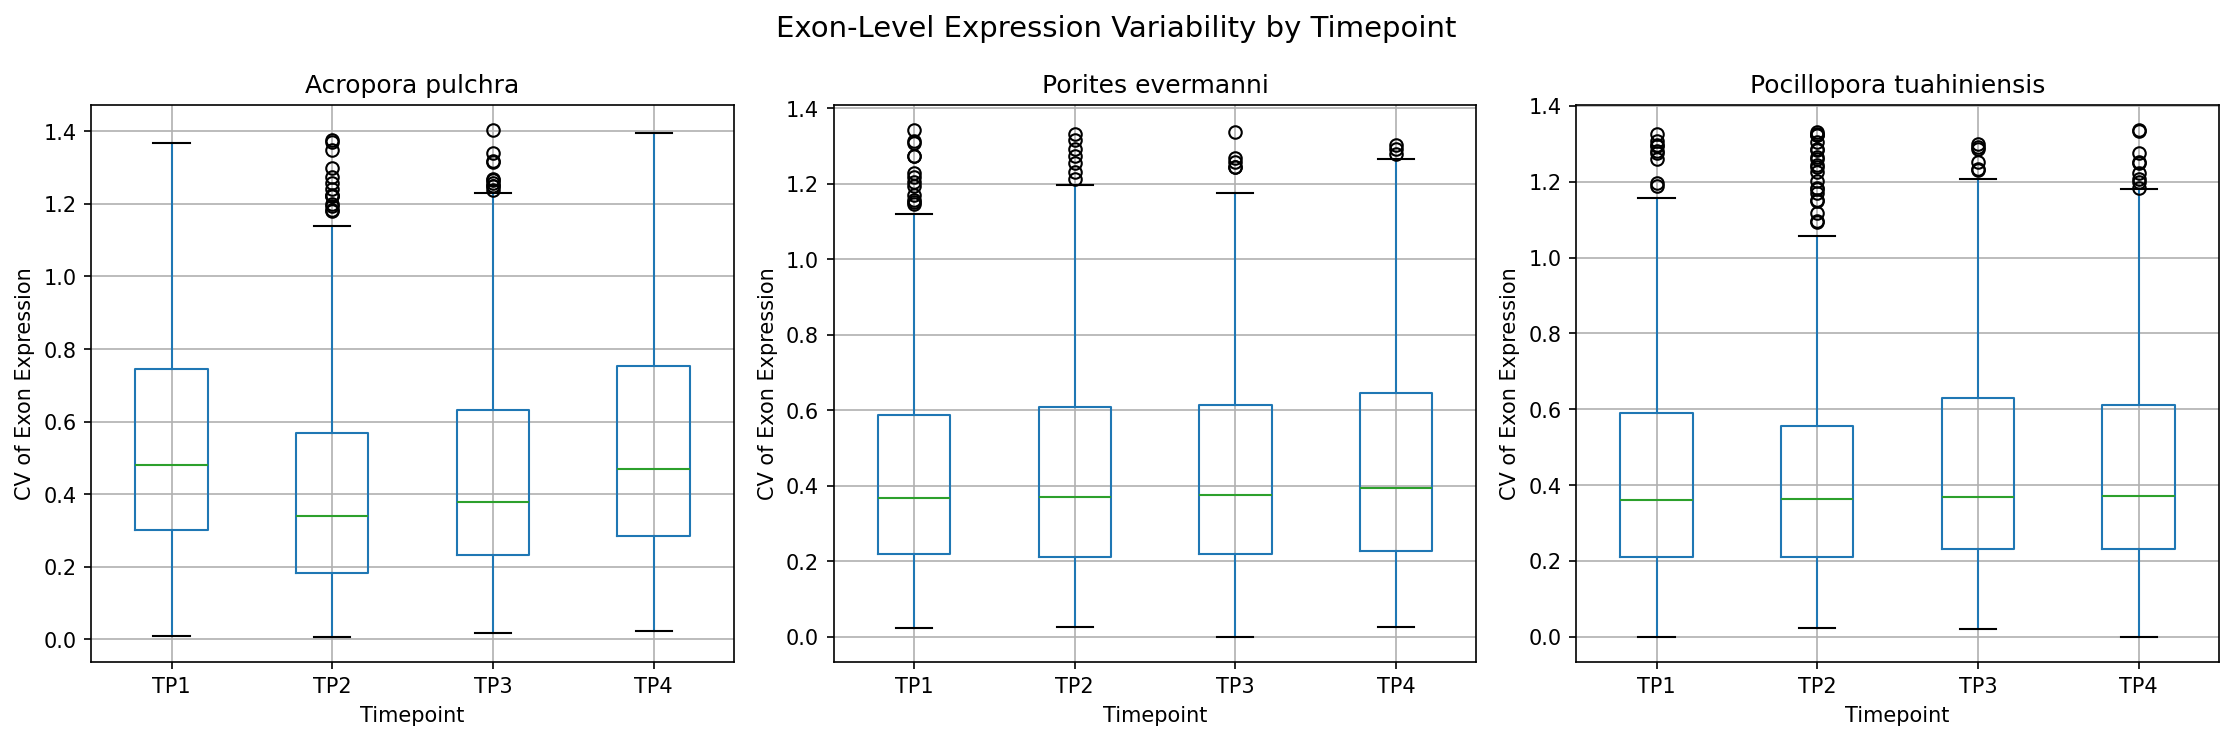

Source data for this figure (header and first rows):
gene_id, timepoint, n_exons, mean_exon_expr, sd_exon_expr, max_exon, min_exon, cv_exon, exon_range, group_id, species
gene-Peve_00000077, TP1, 20, 6.197, 1.644, 10.27, 0.8285, 0.2653, 9.445, OG_08920, peve
gene-Peve_00000077, TP2, 20, 5.335, 1.505, 9.083, 0.3907, 0.2821, 8.692, OG_08920, peve
gene-Peve_00000077, TP3, 20, 5.237, 1.418, 9.081, 0.9435, 0.2707, 8.137, OG_08920, peve
gene-Peve_00000077, TP4, 20, 5.537, 1.452, 9.342, 1.025, 0.2622, 8.316, OG_08920, peve
gene-Peve_00000084, TP1, 18, 1.357, 0.9325, 4.253, 0.4585, 0.6872, 3.794, OG_08914, peve
gene-Peve_00000084, TP2, 18, 0.9033, 0.5926, 1.913, 0.1585, 0.6561, 1.754, OG_08914, peve
gene-Peve_00000084, TP3, 18, 0.8155, 0.7864, 2.743, 0.0, 0.9643, 2.743, OG_08914, peve
gene-Peve_00000084, TP4, 18, 0.9591, 0.8248, 3.139, 0.0, 0.8599, 3.139, OG_08914, peve
gene-Peve_00000174, TP1, 20, 1.52, 0.7663, 3.398, 0.3907, 0.504, 3.007, OG_15682, peve
gene-Peve_00000174, TP2, 20, 1.686, 0.7275, 3.08, 0.5644, 0.4316, 2.516, OG_15682, peve
gene-Peve_00000174, TP3, 20, 1.381, 0.5866, 3.264, 0.3983, 0.4247, 2.866, OG_15682, peve
gene-Peve_00000174, TP4, 20, 1.215, 0.7654, 3.038, 0.1111, 0.63, 2.927, OG_15682, peve
gene-Peve_00000231, TP1, 12, 2.876, 1.497, 5.591, 0.0, 0.5204, 5.591, OG_11019, peve
gene-Peve_00000231, TP2, 12, 1.928, 1.206, 4.679, 0.0, 0.6254, 4.679, OG_11019, peve
gene-Peve_00000231, TP3, 12, 1.618, 1.137, 4.224, 0.0, 0.7027, 4.224, OG_11019, peve
gene-Peve_00000231, TP4, 12, 1.572, 0.992, 4.102, 0.0, 0.631, 4.102, OG_11019, peve
gene-Peve_00000338, TP1, 4, 7.296, 2.223, 10.57, 5.684, 0.3047, 4.886, OG_09598, peve
gene-Peve_00000338, TP2, 4, 6.84, 2.052, 9.834, 5.339, 0.2999, 4.495, OG_09598, peve
gene-Peve_00000338, TP3, 4, 5.811, 1.944, 8.652, 4.304, 0.3346, 4.348, OG_09598, peve
gene-Peve_00000338, TP4, 4, 7.245, 2.174, 10.44, 5.62, 0.3, 4.816, OG_09598, peve
gene-Peve_00000340, TP1, 2, 9.967, 3.403, 12.37, 7.561, 0.3414, 4.813, OG_09597, peve
gene-Peve_00000340, TP2, 2, 8.849, 3.239, 11.14, 6.558, 0.366, 4.581, OG_09597, peve
gene-Peve_00000340, TP3, 2, 8.693, 3.113, 10.89, 6.492, 0.3581, 4.403, OG_09597, peve
gene-Peve_00000340, TP4, 2, 9.446, 3.288, 11.77, 7.121, 0.3481, 4.65, OG_09597, peve
gene-Peve_00000415, TP1, 26, 4.096, 1.257, 5.329, 0.0, 0.3068, 5.329, OG_13197, peve
gene-Peve_00000415, TP2, 26, 4.051, 1.31, 5.584, 0.0, 0.3233, 5.584, OG_13197, peve
gene-Peve_00000415, TP3, 26, 3.448, 1.141, 5.05, 0.1111, 0.3309, 4.938, OG_13197, peve
gene-Peve_00000415, TP4, 26, 3.721, 1.153, 5.194, 0.1761, 0.31, 5.018, OG_13197, peve
gene-Peve_00000442, TP1, 10, 2.742, 2.336, 5.726, 0.0, 0.8518, 5.726, OG_11291, peve
gene-Peve_00000442, TP2, 10, 2.797, 2.417, 5.623, 0.0, 0.8641, 5.623, OG_11291, peve
gene-Peve_00000442, TP3, 10, 2.618, 2.436, 5.386, 0.0, 0.9305, 5.386, OG_11291, peve
gene-Peve_00000442, TP4, 10, 2.337, 2.025, 4.606, 0.0, 0.8664, 4.606, OG_11291, peve
gene-Peve_00000455, TP1, 10, 6.977, 2.668, 10.98, 0.3585, 0.3824, 10.62, OG_05749, peve
gene-Peve_00000455, TP2, 10, 6.366, 2.386, 10, 0.417, 0.3748, 9.584, OG_05749, peve
gene-Peve_00000455, TP3, 10, 7.13, 2.57, 10.62, 0.4802, 0.3605, 10.14, OG_05749, peve
gene-Peve_00000455, TP4, 10, 6.204, 2.436, 10.09, 0.2872, 0.3926, 9.8, OG_05749, peve
gene-Peve_00000656, TP1, 26, 1.238, 1.218, 4.818, 0.0, 0.9835, 4.818, OG_10814, peve
gene-Peve_00000656, TP2, 26, 1.082, 0.9334, 3.798, 0.0, 0.8629, 3.798, OG_10814, peve
gene-Peve_00000656, TP3, 26, 1.318, 1.188, 4.038, 0.0, 0.9013, 4.038, OG_10814, peve
gene-Peve_00000656, TP4, 26, 1.01, 0.8039, 3.574, 0.0, 0.7963, 3.574, OG_10814, peve
gene-Peve_00000682, TP1, 53, 2.185, 0.9213, 6.212, 0.2585, 0.4217, 5.953, OG_07153, peve
gene-Peve_00000682, TP2, 53, 1.681, 0.7471, 4.878, 0.0, 0.4445, 4.878, OG_07153, peve
gene-Peve_00000682, TP3, 53, 1.39, 0.7809, 4.378, 0.0, 0.5618, 4.378, OG_07153, peve
gene-Peve_00000682, TP4, 53, 1.092, 0.6662, 4.03, 0.0, 0.6102, 4.03, OG_07153, peve
gene-Peve_00000776, TP1, 3, 5.036, 2.195, 7.114, 2.741, 0.4358, 4.373, OG_05637, peve
gene-Peve_00000776, TP2, 3, 4.396, 1.867, 6.293, 2.561, 0.4246, 3.732, OG_05637, peve
gene-Peve_00000776, TP3, 3, 4.182, 1.81, 6.053, 2.44, 0.4329, 3.614, OG_05637, peve
gene-Peve_00000776, TP4, 3, 3.67, 2.756, 6.3, 0.8032, 0.751, 5.497, OG_05637, peve
gene-Peve_00000861, TP1, 5, 0.4834, 0.2635, 0.734, 0.1585, 0.5452, 0.5755, OG_06234, peve
gene-Peve_00000861, TP2, 5, 0.5857, 0.3527, 0.8977, 0.0, 0.6023, 0.8977, OG_06234, peve
gene-Peve_00000861, TP3, 5, 0.2439, 0.1818, 0.488, 0.0, 0.7451, 0.488, OG_06234, peve
gene-Peve_00000861, TP4, 5, 0.5442, 0.2684, 0.9975, 0.3333, 0.4933, 0.6641, OG_06234, peve
gene-Peve_00001069, TP1, 5, 5.019, 0.364, 5.389, 4.418, 0.07252, 0.9715, OG_15738, peve
gene-Peve_00001069, TP2, 5, 4.673, 0.3925, 5.182, 4.173, 0.08401, 1.01, OG_15738, peve
gene-Peve_00001069, TP3, 5, 3.884, 0.3609, 4.44, 3.494, 0.09293, 0.9466, OG_15738, peve
gene-Peve_00001069, TP4, 5, 4.736, 0.2389, 5.012, 4.499, 0.05044, 0.5132, OG_15738, peve
gene-Peve_00001191, TP1, 17, 4.016, 0.4799, 4.978, 3.078, 0.1195, 1.9, OG_03298, peve
gene-Peve_00001191, TP2, 17, 3.857, 0.5172, 4.97, 3.23, 0.1341, 1.74, OG_03298, peve
gene-Peve_00001191, TP3, 17, 3.854, 0.602, 4.976, 2.85, 0.1562, 2.126, OG_03298, peve
gene-Peve_00001191, TP4, 17, 3.5, 0.3794, 4.221, 2.846, 0.1084, 1.376, OG_03298, peve
... 6,208 more rows
